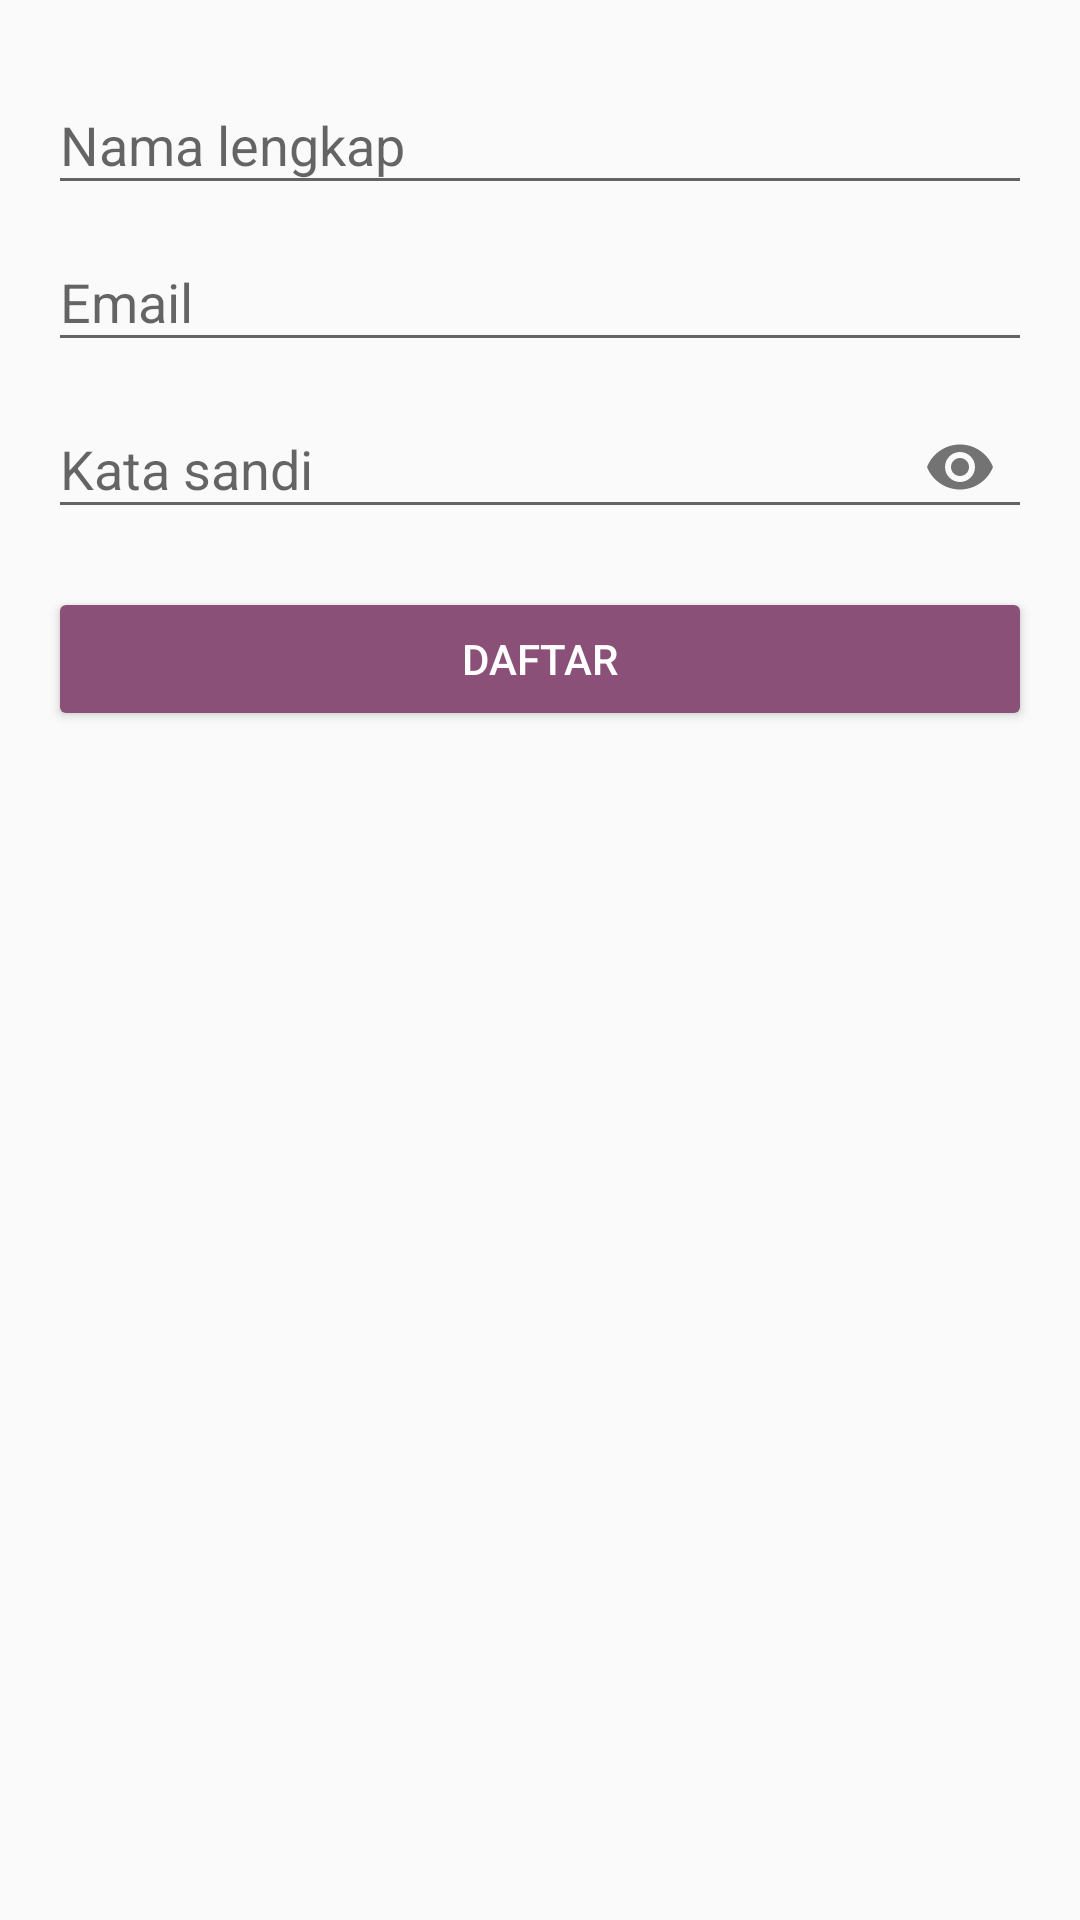

Produce the Android XML layout that renders to this screen, including the resource entries it uses.
<!-- AndroidManifest.xml: application theme AppTheme -->
<!-- res/layout/activity_sign_up.xml -->
<?xml version="1.0" encoding="utf-8"?>
<LinearLayout
    xmlns:android="http://schemas.android.com/apk/res/android"
    xmlns:app="http://schemas.android.com/apk/res-auto"
    xmlns:tools="http://schemas.android.com/tools"
    android:layout_width="match_parent"
    android:layout_height="match_parent"
    android:orientation="vertical"
    android:paddingBottom="@dimen/activity_vertical_margin"
    android:paddingLeft="@dimen/activity_horizontal_margin"
    android:paddingRight="@dimen/activity_horizontal_margin"
    android:paddingTop="@dimen/activity_vertical_margin"
    tools:context="me.fiery.bobby.vulgo.SignUpActivity">

    <android.support.design.widget.TextInputLayout
        android:id="@+id/et_name_layout"
        android:layout_width="match_parent"
        android:layout_height="wrap_content">

        <android.support.design.widget.TextInputEditText
            android:id="@+id/et_name"
            android:layout_width="match_parent"
            android:layout_height="wrap_content"
            android:hint="@string/hint_name"
            android:inputType="textEmailAddress"/>

    </android.support.design.widget.TextInputLayout>

    <android.support.design.widget.TextInputLayout
        android:id="@+id/et_email_layout"
        android:layout_width="match_parent"
        android:layout_height="wrap_content">

        <android.support.design.widget.TextInputEditText
            android:id="@+id/et_email"
            android:layout_width="match_parent"
            android:layout_height="wrap_content"
            android:hint="@string/hint_email"
            android:inputType="textEmailAddress"/>

    </android.support.design.widget.TextInputLayout>

    <android.support.design.widget.TextInputLayout
        android:id="@+id/et_password_layout"
        android:layout_width="match_parent"
        android:layout_height="wrap_content"
        app:passwordToggleEnabled="true">

        <android.support.design.widget.TextInputEditText
            android:id="@+id/et_password"
            android:layout_width="match_parent"
            android:layout_height="wrap_content"
            android:hint="@string/hint_password"
            android:inputType="textPassword"/>

    </android.support.design.widget.TextInputLayout>

    <Button
        android:id="@+id/btn_sign_up"
        android:layout_width="match_parent"
        android:layout_height="wrap_content"
        android:layout_marginTop="@dimen/activity_vertical_margin"
        style="@style/Widget.AppCompat.Button.Colored"
        android:text="@string/sign_up_button"/>

</LinearLayout>
<!-- resources referenced by this layout -->
<resources>
  <dimen name="activity_horizontal_margin">16dp</dimen>
  <dimen name="activity_vertical_margin">16dp</dimen>
  <string name="hint_email">Email</string>
  <string name="hint_name">Nama lengkap</string>
  <string name="hint_password">Kata sandi</string>
  <string name="sign_up_button">Daftar</string>
  <style name="AppTheme" parent="Theme.AppCompat.Light.DarkActionBar">
          
          <item name="colorPrimary">@color/colorPrimary</item>
          <item name="colorPrimaryDark">@color/colorPrimaryDark</item>
          <item name="colorAccent">@color/colorAccent</item>
      </style>
  <color name="colorPrimary">#8A5078</color>
  <color name="colorPrimaryDark">#7d476c</color>
  <color name="colorAccent">#8A5078</color>
</resources>
